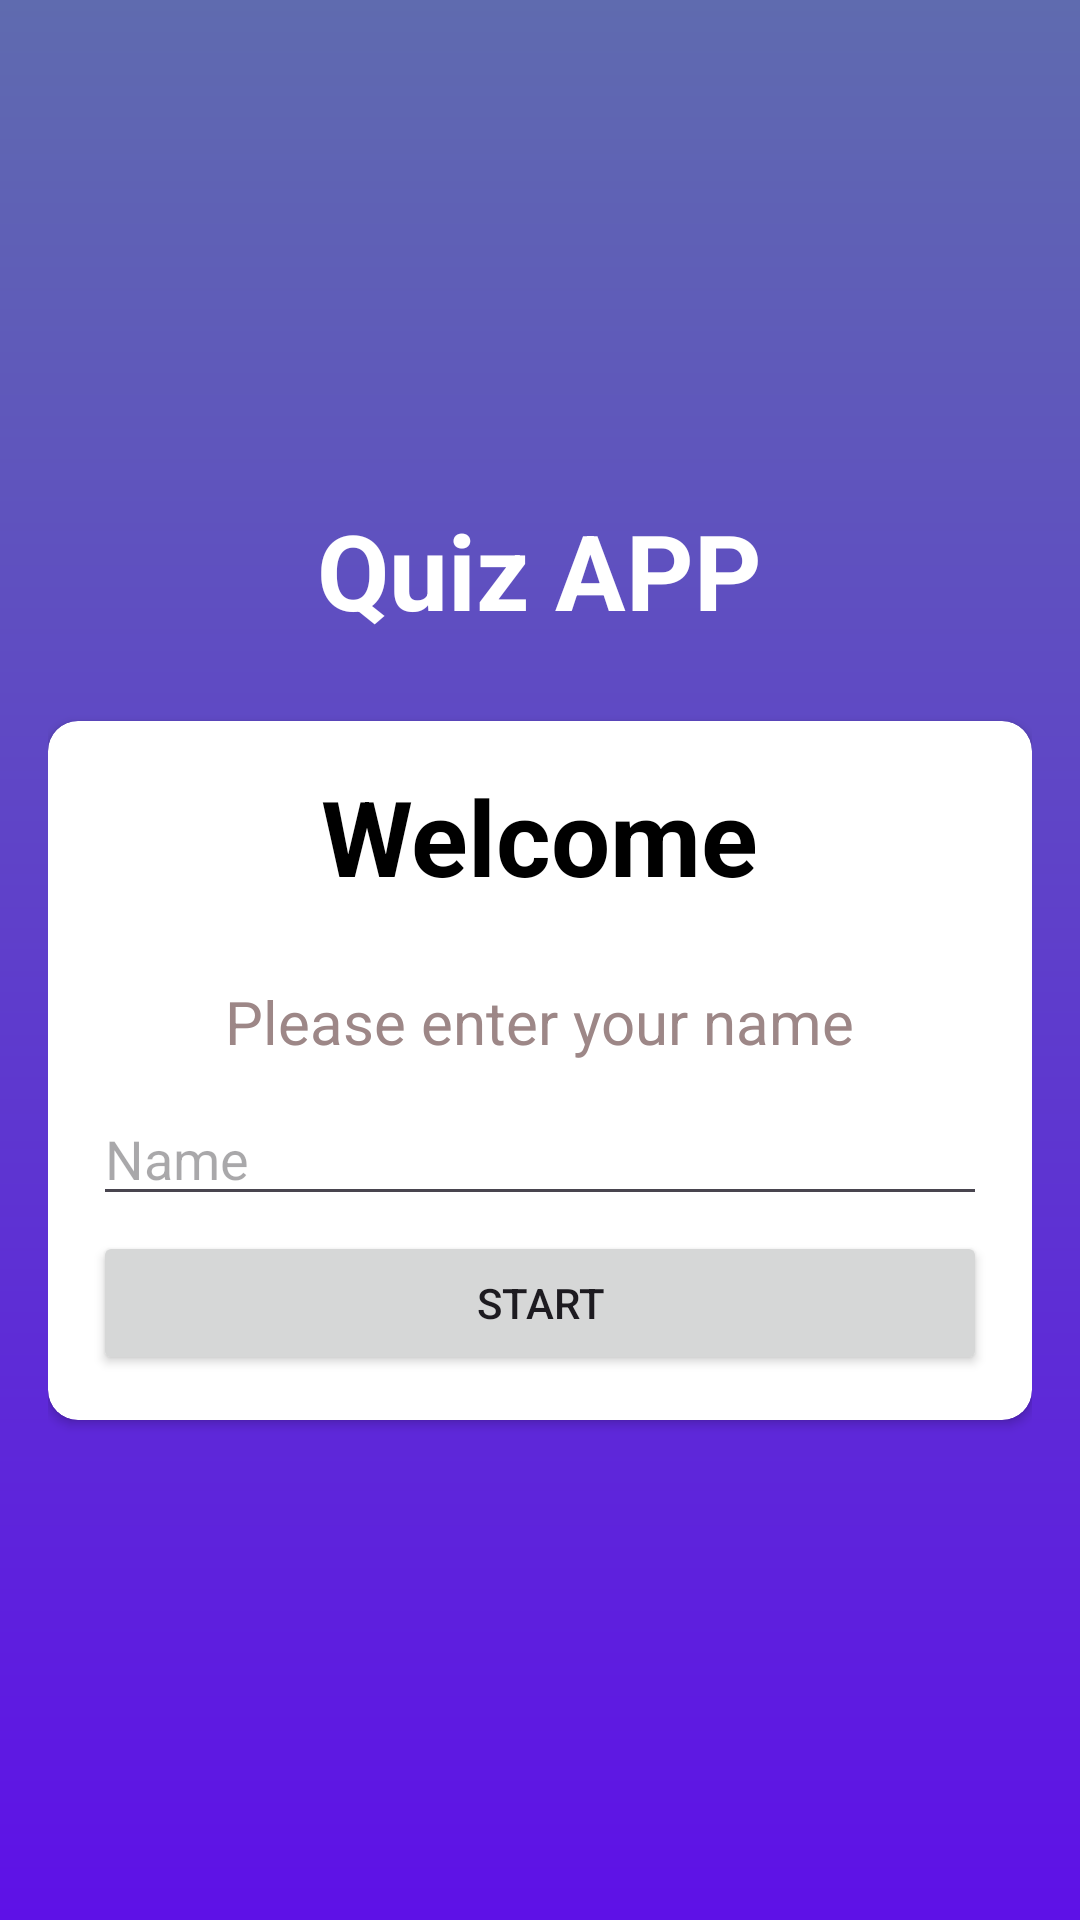

Android layout source for this screen:
<!-- AndroidManifest.xml: activity theme Theme.QuizApp.NoActionBar -->
<!-- res/layout/activity_main.xml -->
<?xml version="1.0" encoding="utf-8"?>
<androidx.appcompat.widget.LinearLayoutCompat xmlns:android="http://schemas.android.com/apk/res/android"
    xmlns:app="http://schemas.android.com/apk/res-auto"
    xmlns:tools="http://schemas.android.com/tools"
    android:id="@+id/main"
    android:layout_width="match_parent"
    android:layout_height="match_parent"
    android:background="@drawable/bg"
    android:gravity="center"
    android:orientation="vertical"
    android:padding="16dp"
    tools:context=".MainActivity">


    <TextView
        android:layout_width="wrap_content"
        android:layout_height="wrap_content"
        android:layout_marginBottom="12dp"
        android:text="@string/quiz_app"
        android:textColor="@color/white"
        android:textSize="35sp"
        android:textStyle="bold">

    </TextView>


    <androidx.cardview.widget.CardView
        android:layout_width="match_parent"
        android:layout_height="wrap_content"
        android:background="@color/white"
        android:layout_marginTop="15dp"
        app:cardCornerRadius="10dp">


        <androidx.appcompat.widget.LinearLayoutCompat
            android:layout_width="match_parent"
            android:layout_height="wrap_content"
            android:orientation="vertical"
            android:gravity="center"
            android:padding="15dp">


            <TextView
                android:layout_width="wrap_content"
                android:layout_height="wrap_content"
                android:text="@string/welcome"
                android:textColor="@color/black"
                android:textSize="35sp"
                android:textStyle="bold">
            </TextView>

            <TextView
                android:text="@string/please_enter_your_name"
                android:textSize="20sp"
                android:textStyle="normal"
                android:textColor="#9D8787"
                android:layout_marginTop="15dp"
                android:layout_width="wrap_content"
                android:layout_height="wrap_content"
                android:padding="10dp">
            </TextView>

            <com.google.android.material.textfield.TextInputLayout
                android:layout_width="match_parent"
                android:layout_height="wrap_content"
                style="@style/Widget.MaterialComponents.TextInputLayout.OutlinedBox"/>

            <com.google.android.material.textfield.TextInputEditText
                android:id="@+id/name"
                android:hint="@string/name"
                android:layout_width="match_parent"
                android:layout_height="wrap_content"
                />

            <Button
                android:id="@+id/button_start"
                android:layout_marginTop="5dp"
                android:layout_width="match_parent"
                android:layout_height="wrap_content"
                android:text="@string/start"
                android:textAllCaps="true">

            </Button>



        </androidx.appcompat.widget.LinearLayoutCompat>
    </androidx.cardview.widget.CardView>
</androidx.appcompat.widget.LinearLayoutCompat>
<!-- resources referenced by this layout -->
<resources>
  <!-- drawable bg (drawable) -->
  <?xml version="1.0" encoding="utf-8"?>
  <shape android:shape="rectangle" xmlns:android="http://schemas.android.com/apk/res/android">
  
          <gradient android:startColor="#5E11E7"
              android:endColor="#5F6BAF"
              android:angle="90"/>
  </shape>
  <string name="name">Name</string>
  <string name="please_enter_your_name">Please enter your name</string>
  <string name="quiz_app">Quiz APP</string>
  <string name="start">start</string>
  <string name="welcome">Welcome</string>
  <style name="Theme.QuizApp.NoActionBar">
          <item name="windowActionBar">false</item>
          <item name="windowNoTitle">true</item>
          <item name="android:windowFullscreen">false</item>
          <item name="android:windowSoftInputMode">adjustPan</item>
  
      </style>
  <!-- not gathered from this repository: default colours our renderer supplied (Android Studio template values) -->
  <color name="black">#FF000000</color>
  <color name="white">#FFFFFFFF</color>
</resources>
